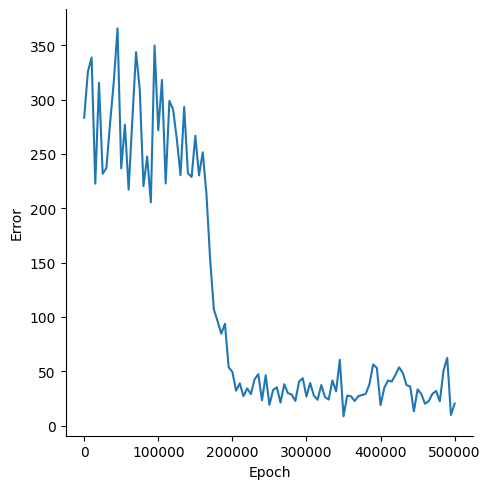

The table this chart was drawn from, first rows:
, Epoch, Error
0, 0, 283.3
1, 5000, 325.7
2, 10000, 338.8
3, 15000, 222.6
4, 20000, 315.6
5, 25000, 231.8
6, 30000, 237.1
7, 35000, 278.6
8, 40000, 316.9
9, 45000, 365.5
10, 50000, 236.7
11, 55000, 276.8
12, 60000, 217.1
13, 65000, 281.5
14, 70000, 343.6
15, 75000, 309.5
16, 80000, 220.3
17, 85000, 247.6
18, 90000, 205.5
19, 95000, 349.7
20, 100000, 271.7
21, 105000, 318.1
22, 110000, 222.8
23, 115000, 298.8
24, 120000, 291
25, 125000, 263.9
26, 130000, 230.4
27, 135000, 293.3
28, 140000, 232.3
29, 145000, 228.8
30, 150000, 266.7
31, 155000, 230.2
32, 160000, 251.5
33, 165000, 213.4
34, 170000, 153
35, 175000, 107.1
36, 180000, 96.18
37, 185000, 84.58
38, 190000, 93.69
39, 195000, 53.7
40, 200000, 49.43
41, 205000, 32.08
42, 210000, 38.85
43, 215000, 27.02
44, 220000, 34.21
45, 225000, 28.98
46, 230000, 42.54
47, 235000, 47.34
48, 240000, 23.21
49, 245000, 46.3
50, 250000, 19.01
51, 255000, 32.78
52, 260000, 35.22
53, 265000, 21.12
54, 270000, 38.04
55, 275000, 29.79
56, 280000, 28.61
57, 285000, 22.66
58, 290000, 40.45
59, 295000, 43.6
... 41 more rows
